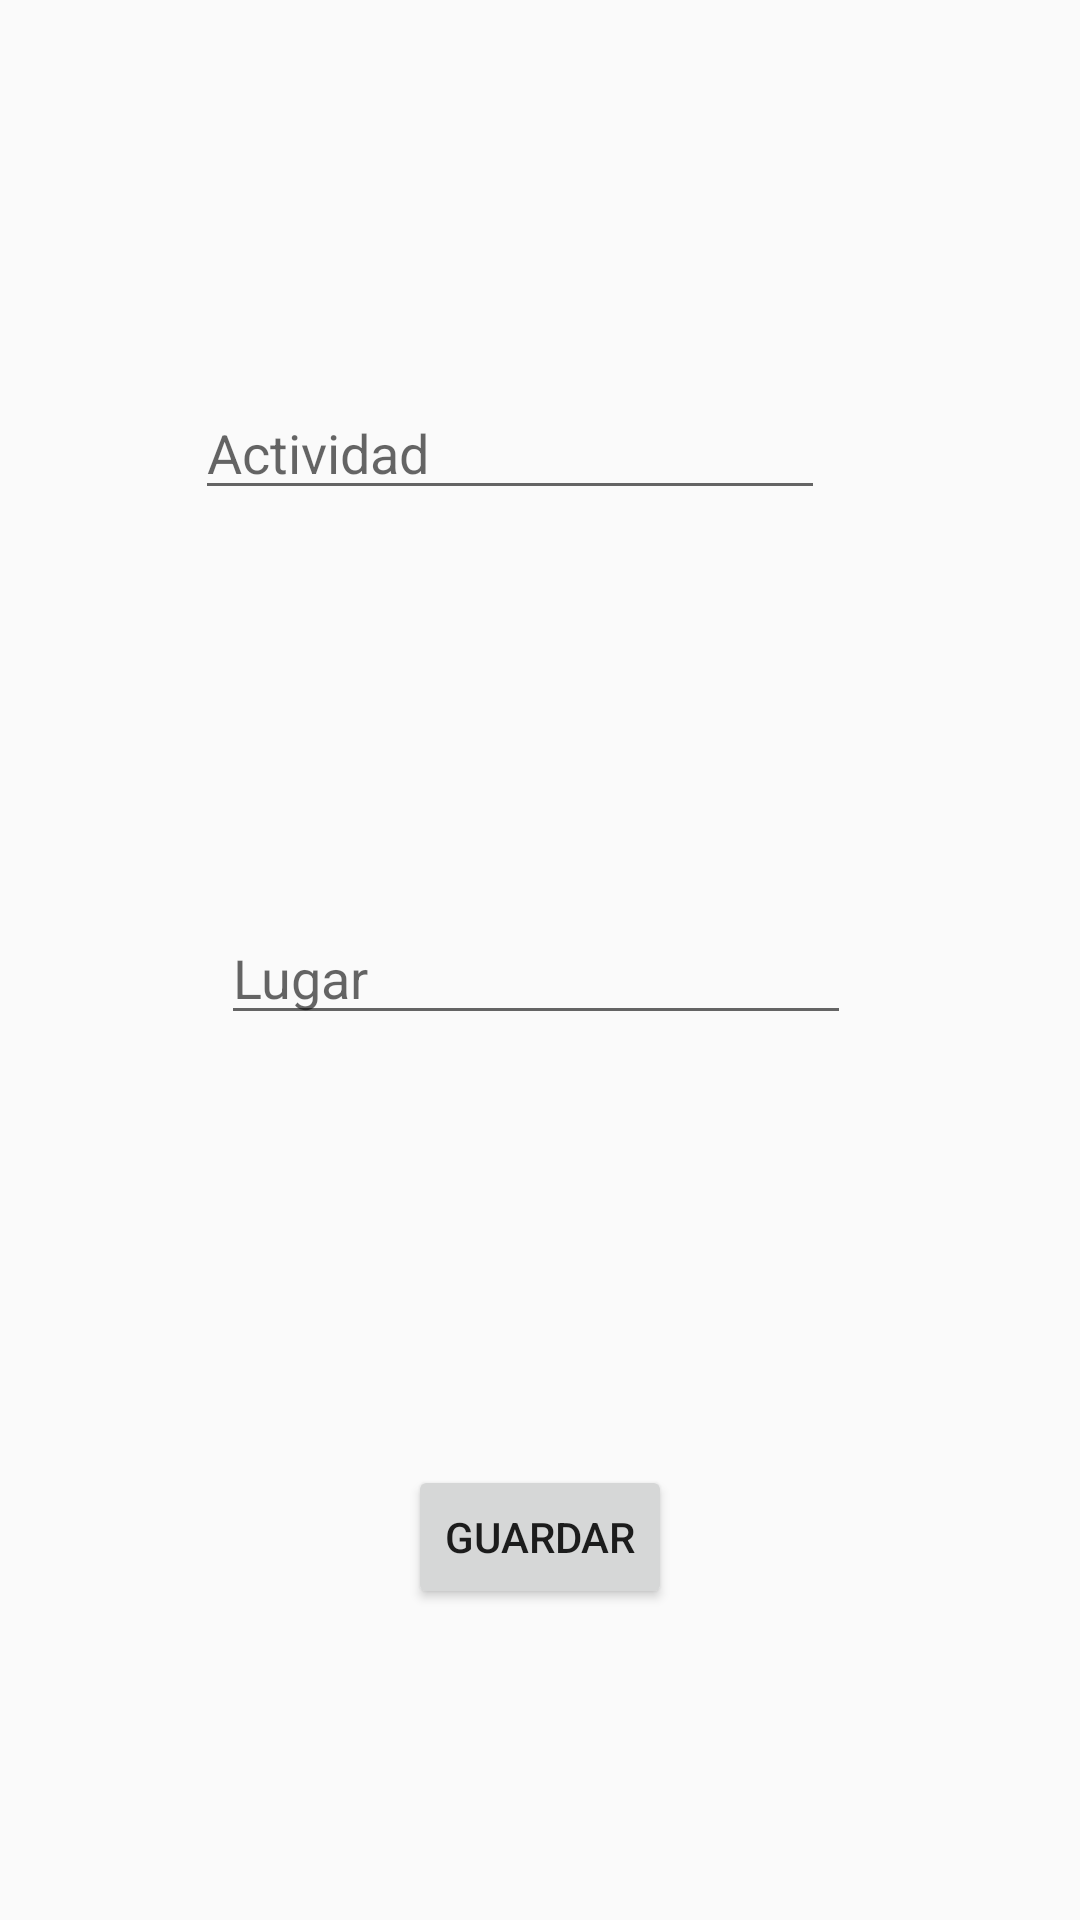

Reconstruct the res/layout file that produces this screen, plus the resources it refers to.
<!-- AndroidManifest.xml: application theme AppTheme -->
<!-- res/layout/activity_mod_period.xml -->
<?xml version="1.0" encoding="utf-8"?>

<android.support.constraint.ConstraintLayout xmlns:android="http://schemas.android.com/apk/res/android"
    xmlns:app="http://schemas.android.com/apk/res-auto"
    xmlns:tools="http://schemas.android.com/tools"
    android:layout_width="match_parent"
    android:layout_height="match_parent"
    tools:context=".ModPeriod">

    <AutoCompleteTextView
        android:id="@+id/editText_name"
        android:layout_width="wrap_content"
        android:layout_height="wrap_content"
        android:layout_marginStart="84dp"
        android:layout_marginLeft="84dp"
        android:layout_marginTop="110dp"
        android:layout_marginEnd="85dp"
        android:layout_marginRight="85dp"
        android:layout_marginBottom="50dp"
        android:ems="10"
        android:hint="Actividad"
        android:inputType="textPersonName"
        app:layout_constraintBottom_toTopOf="@+id/editText_place"
        app:layout_constraintEnd_toEndOf="parent"
        app:layout_constraintHorizontal_bias="1.0"
        app:layout_constraintStart_toStartOf="parent"
        app:layout_constraintTop_toTopOf="parent"
        android:completionThreshold="0" />

    <AutoCompleteTextView
        android:id="@+id/editText_place"
        android:layout_width="wrap_content"
        android:layout_height="wrap_content"
        android:layout_marginStart="83dp"
        android:layout_marginLeft="83dp"
        android:layout_marginTop="65dp"
        android:layout_marginEnd="86dp"
        android:layout_marginRight="86dp"
        android:layout_marginBottom="79dp"
        android:ems="10"
        android:hint="Lugar"
        android:inputType="textPersonName"
        app:layout_constraintBottom_toTopOf="@+id/mod_period_button"
        app:layout_constraintEnd_toEndOf="parent"
        app:layout_constraintStart_toStartOf="parent"
        app:layout_constraintTop_toBottomOf="@+id/editText_name"
        tools:text="Lugar" />

    <Button
        android:id="@+id/mod_period_button"
        android:layout_width="wrap_content"
        android:layout_height="wrap_content"
        android:layout_marginStart="148dp"
        android:layout_marginLeft="148dp"
        android:layout_marginTop="46dp"
        android:layout_marginEnd="148dp"
        android:layout_marginRight="148dp"
        android:layout_marginBottom="85dp"
        android:text="Guardar"
        android:onClick="savePeriod"
        app:layout_constraintBottom_toBottomOf="parent"
        app:layout_constraintEnd_toEndOf="parent"
        app:layout_constraintStart_toStartOf="parent"
        app:layout_constraintTop_toBottomOf="@+id/editText_place" />
</android.support.constraint.ConstraintLayout>
<!-- resources referenced by this layout -->
<resources>
  <style name="AppTheme" parent="Theme.AppCompat.Light.DarkActionBar">
          
          <item name="colorPrimary">@color/colorPrimary</item>
          <item name="colorPrimaryDark">@color/colorPrimaryDark</item>
          <item name="colorAccent">@color/colorAccent</item>
          <item name="bottomNavigationStyle">@style/Widget.Design.BottomNavigationView</item>
      </style>
  <!-- not gathered from this repository: default colours our renderer supplied (Android Studio template values) -->
  <color name="colorPrimary">#FF6200EE</color>
  <color name="colorPrimaryDark">#FF3700B3</color>
  <color name="colorAccent">#FF03DAC5</color>
</resources>
